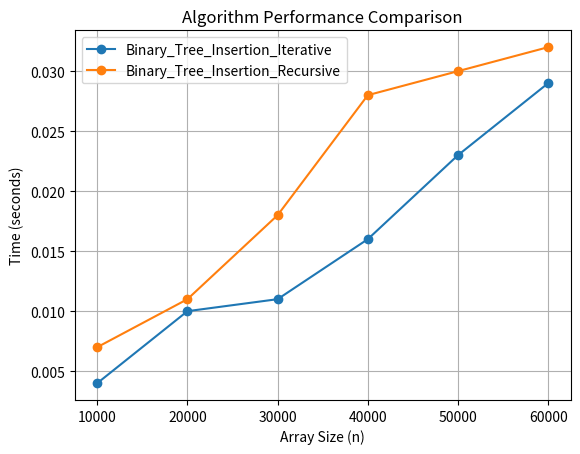

This chart was generated by the following Python code:
# -*- coding: utf-8 -*-
"""lab1.ipynb

Automatically generated by Colab.

Original file is located at
    https://colab.research.google.com/drive/1o1b726lvISiFilwfehxnwMkziCEh6_8I
"""

import matplotlib.pyplot as plt

n=[10000,20000,30000,40000,50000,60000]
Iterative_Insertion=[0.004,0.01,0.011,0.016,0.023,0.029]
Recursive_Insertion=[0.007,0.011,0.018,0.028,0.03,0.032]

plt.plot(n, Iterative_Insertion, marker='o', label='Binary_Tree_Insertion_Iterative')
plt.plot(n, Recursive_Insertion, marker='o', label='Binary_Tree_Insertion_Recursive')


plt.xlabel('Array Size (n)')
plt.ylabel('Time (seconds)')
plt.title('Algorithm Performance Comparison')
plt.legend()
plt.grid(True)

plt.show()